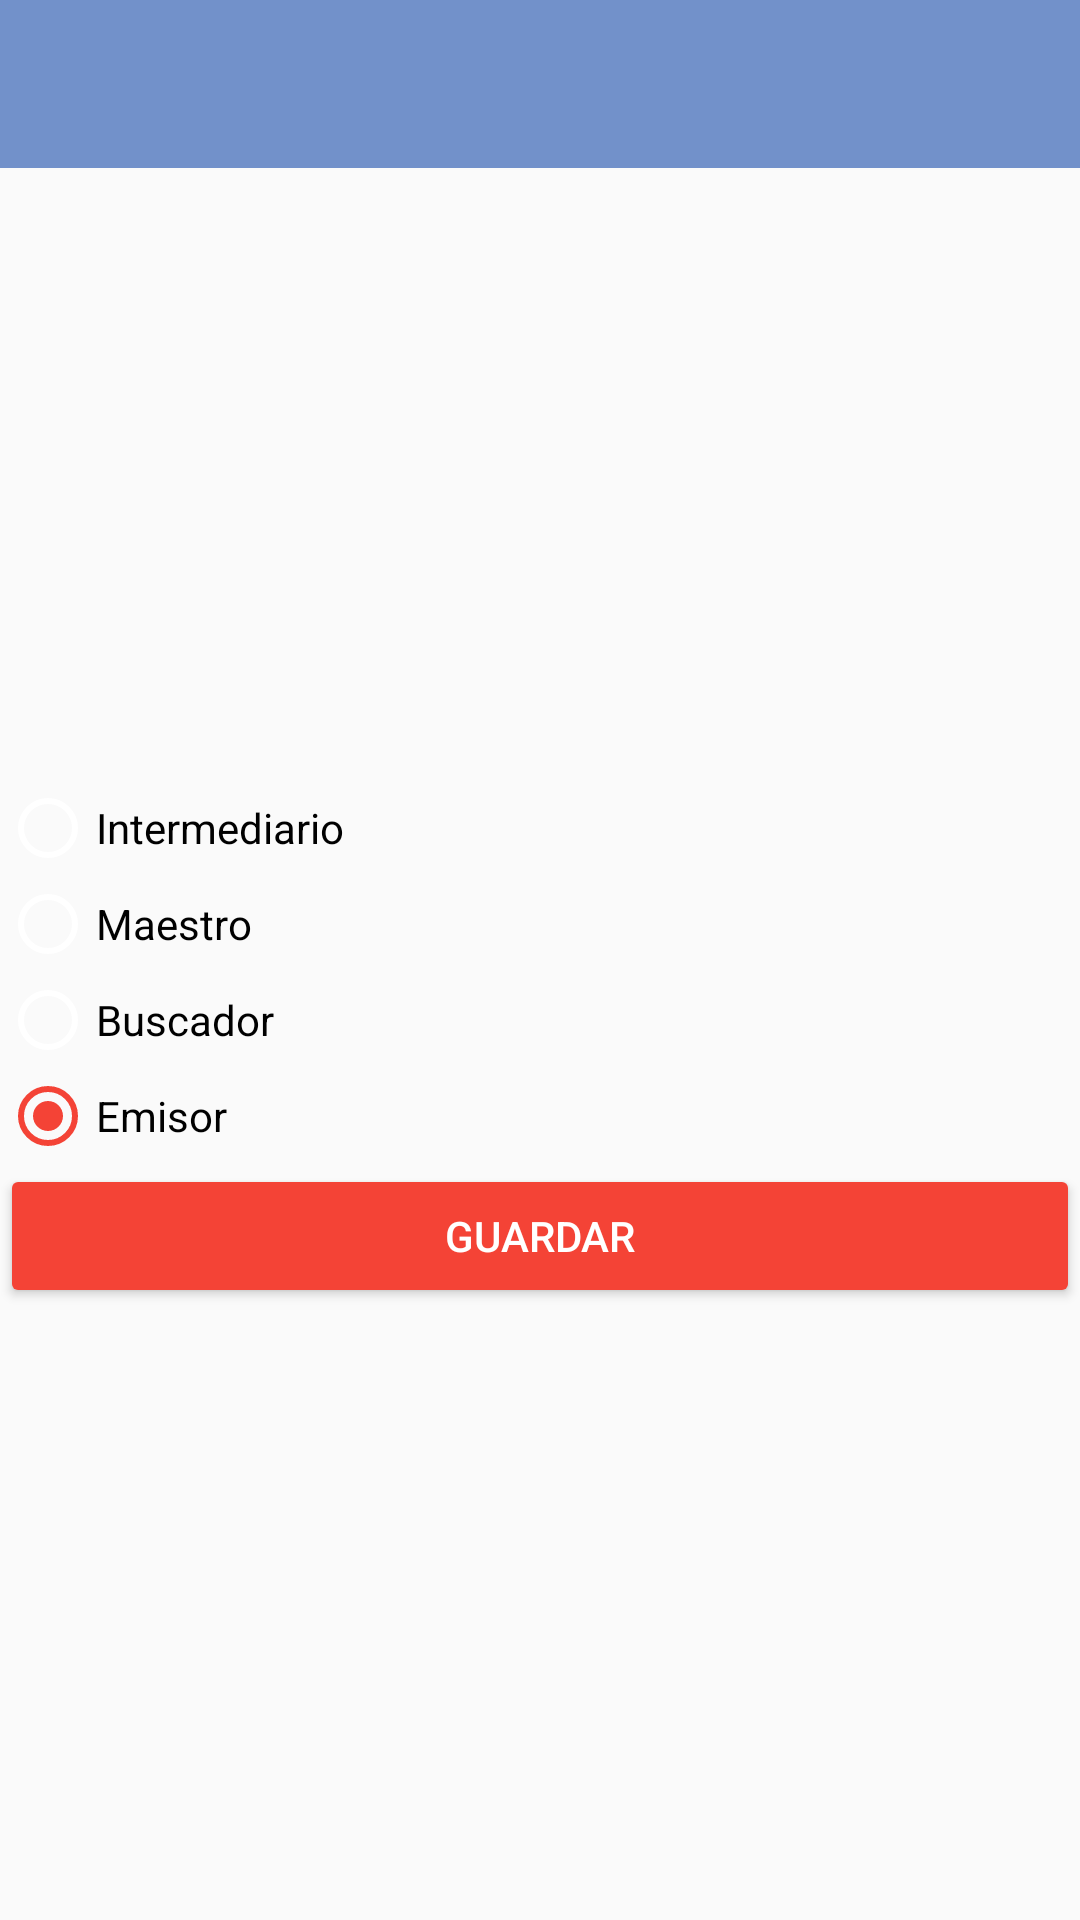

Write the Android layout XML for this screen, with the resource values it uses.
<!-- AndroidManifest.xml: application theme AppTheme -->
<!-- res/layout/devicetype_change.xml -->
<?xml version="1.0" encoding="utf-8"?>
<LinearLayout xmlns:android="http://schemas.android.com/apk/res/android"
    android:orientation="vertical"
    android:layout_width="match_parent"
    android:layout_height="match_parent">
    <android.support.v7.widget.Toolbar
        android:id="@+id/toolbar"
        android:layout_width="match_parent"
        android:layout_height="wrap_content"
        android:background="@color/colorPrimary"
        android:theme="@style/AppTheme.NoActionBar">

    </android.support.v7.widget.Toolbar>
    <FrameLayout
        android:layout_width="match_parent"
        android:layout_height="match_parent"
        >
        <LinearLayout
            android:layout_height="wrap_content"
            android:layout_width="match_parent"
            android:layout_below="@+id/circle_img"
            android:layout_gravity="center"
            android:orientation="vertical"
            >
            <RadioGroup
                android:id="@+id/radio_device"
                android:layout_width="match_parent"
                android:layout_height="fill_parent" >

                <RadioButton
                    android:id="@+id/radio_intermediario"
                    android:layout_width="match_parent"
                    android:layout_height="wrap_content"
                    android:text="Intermediario" />

                <RadioButton
                    android:id="@+id/radio_maestro"
                    android:layout_width="match_parent"
                    android:layout_height="wrap_content"
                    android:text="Maestro" />

                <RadioButton
                    android:id="@+id/radio_buscador"
                    android:layout_width="match_parent"
                    android:layout_height="wrap_content"
                    android:text="Buscador" />

                <RadioButton
                    android:id="@+id/radio_emisor"
                    android:layout_width="match_parent"
                    android:layout_height="wrap_content"
                    android:text="Emisor"
                    android:checked="true" />
            </RadioGroup>

            <Button
                android:layout_width="match_parent"
                android:id="@+id/btn_save_device"
                android:layout_height="wrap_content"
                android:text="Guardar"
                android:textColor="@color/white"
                android:backgroundTint="@color/colorAccent"/>
        </LinearLayout>
    </FrameLayout>
</LinearLayout>
<!-- resources referenced by this layout -->
<resources>
  <color name="colorAccent">#f44336</color>
  <color name="colorPrimary">#7291ca</color>
  <color name="white">#FFFFFF</color>
  <style name="AppTheme.NoActionBar">
          <item name="colorControlNormal">@android:color/white</item>
          <item name="windowActionBar">false</item>
          <item name="windowNoTitle">true</item>
      </style>
  <style name="AppTheme" parent="Theme.AppCompat.Light.DarkActionBar">
          
          <item name="colorPrimary">@color/colorPrimary</item>
          <item name="colorPrimaryDark">@color/colorPrimaryDark</item>
          <item name="colorAccent">@color/colorAccent</item>
          <item name="windowActionBar">false</item>
          <item name="windowNoTitle">true</item>
          <item name="actionMenuTextColor">@color/white</item>
          <item name="android:actionMenuTextColor">@color/white</item>
          <item name="colorControlNormal">@android:color/white</item>
      </style>
  <color name="colorPrimaryDark">#607d8b</color>
</resources>
